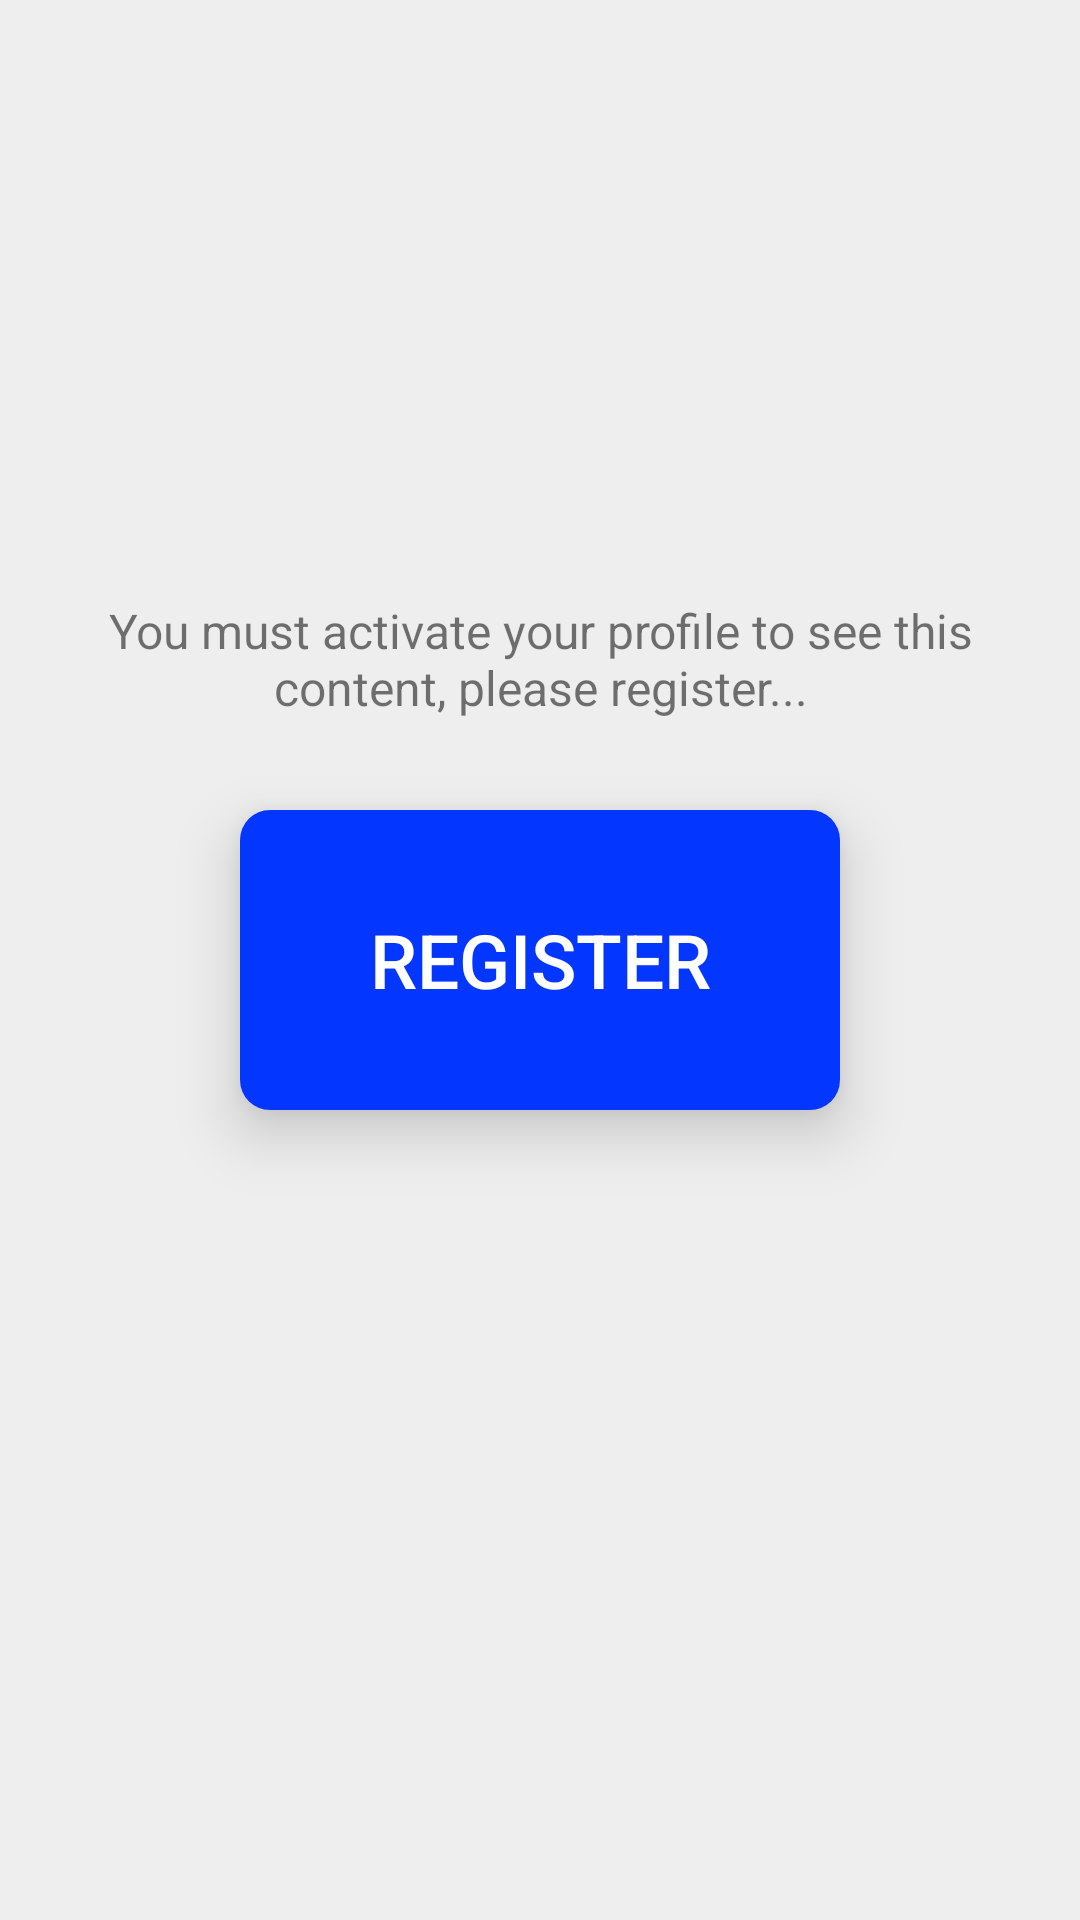

Layout XML and referenced resources for this Android screen:
<!-- AndroidManifest.xml: application theme AppTheme -->
<!-- res/layout/fragment_earn_money_layout.xml -->
<?xml version="1.0" encoding="utf-8"?>
<RelativeLayout xmlns:android="http://schemas.android.com/apk/res/android"
    xmlns:tools="http://schemas.android.com/tools"
    android:id="@+id/earn_money_relative_layout"
    android:layout_width="match_parent"
    android:layout_height="match_parent"
    android:background="#EEEEEE">

    <TextView
        android:id="@+id/activate_profile_text_view"
        android:layout_width="wrap_content"
        android:layout_height="wrap_content"
        android:gravity="center"
        android:layout_centerInParent="true"
        android:layout_above="@+id/register_button"
        android:textSize="16sp"
        android:padding="10dp"
        android:text="You must activate your profile to see this content, please register..."/>

    <Button
        android:id="@+id/register_button"
        android:layout_width="200dp"
        android:layout_height="100dp"
        android:layout_marginTop="20dp"
        android:layout_centerInParent="true"
        android:text="Register"
        android:textSize="25sp"
        android:textColor="@android:color/white"
        android:background="@drawable/buttons_style"
        android:translationZ="10dp"/>

</RelativeLayout>
<!-- resources referenced by this layout -->
<resources>
  <!-- drawable buttons_style (drawable) -->
  <?xml version="1.0" encoding="utf-8"?>
  <selector xmlns:android="http://schemas.android.com/apk/res/android">
      <item android:state_pressed="true">
          <shape android:shape="rectangle" >
              <corners android:radius="10dp"/>
              <gradient android:type="radial" android:gradientRadius="50dp"
                  android:startColor="#0D47A1" android:endColor="#0D47A1" />
          </shape>
      </item>
  
      <item android:state_enabled="true">
          <shape android:shape="rectangle" >
              <corners android:radius="10dp"/>
              <gradient android:type="radial" android:gradientRadius="50dp"
                  android:startColor="#0336FF" android:endColor="#0336FF" />
          </shape>
      </item>
  
  </selector>
  <style name="AppTheme" parent="Theme.AppCompat.Light.DarkActionBar">
          
          <item name="colorPrimary">@color/colorPrimary</item>
          <item name="colorPrimaryDark">@color/statusBarColor</item>
          <item name="colorAccent">@color/colorAccent</item>
      </style>
  <color name="colorPrimary">#665200</color>
  <color name="statusBarColor">#c7ad00</color>
  <color name="colorAccent">#FF4081</color>
</resources>
